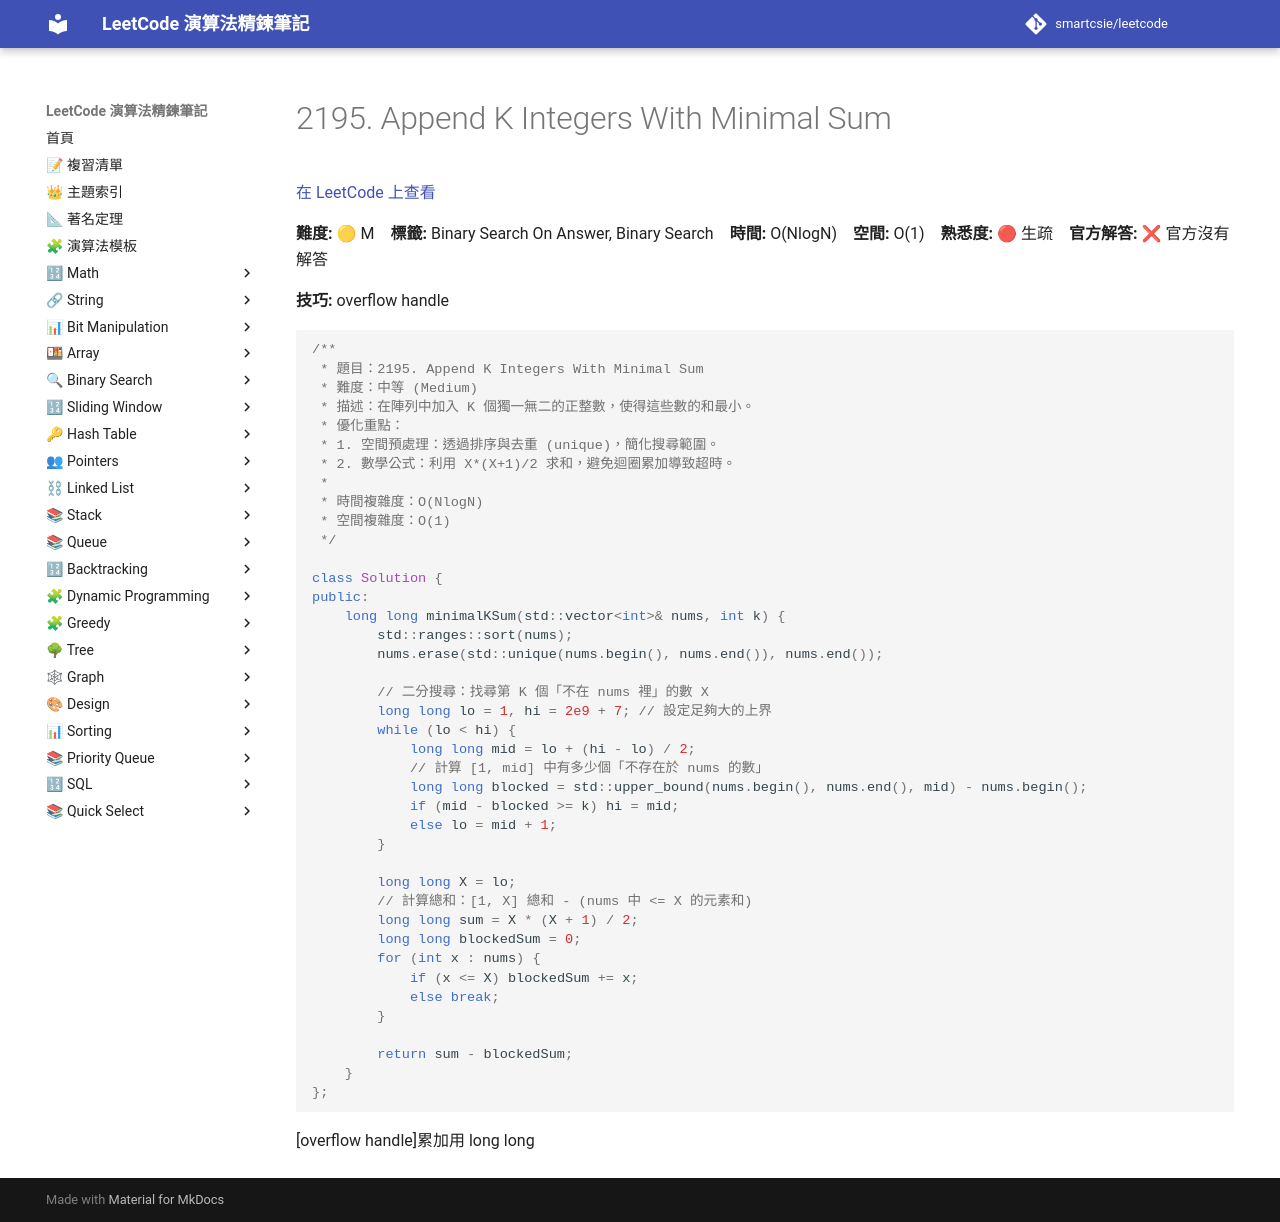

repository: smartcsie/leetcode · page: problems/2195/index.html · generator: mkdocs

# 2195. Append K Integers With Minimal Sum

[在 LeetCode 上查看](https://leetcode.com/problems/append-k-integers-with-minimal-sum/)

**難度:** 🟡 M　**標籤:** Binary Search On Answer, Binary Search　**時間:** O(NlogN)　**空間:** O(1)　**熟悉度:** 🔴 生疏　**官方解答:** ❌ 官方沒有解答

**技巧:** overflow handle

```cpp
/**
 * 題目：2195. Append K Integers With Minimal Sum
 * 難度：中等 (Medium)
 * 描述：在陣列中加入 K 個獨一無二的正整數，使得這些數的和最小。
 * 優化重點：
 * 1. 空間預處理：透過排序與去重 (unique)，簡化搜尋範圍。
 * 2. 數學公式：利用 X*(X+1)/2 求和，避免迴圈累加導致超時。
 *
 * 時間複雜度：O(NlogN)
 * 空間複雜度：O(1)
 */

class Solution {
public:
    long long minimalKSum(std::vector<int>& nums, int k) {
        std::ranges::sort(nums);
        nums.erase(std::unique(nums.begin(), nums.end()), nums.end());

        // 二分搜尋：找尋第 K 個「不在 nums 裡」的數 X
        long long lo = 1, hi = 2e9 + 7; // 設定足夠大的上界
        while (lo < hi) {
            long long mid = lo + (hi - lo) / 2;
            // 計算 [1, mid] 中有多少個「不存在於 nums 的數」
            long long blocked = std::upper_bound(nums.begin(), nums.end(), mid) - nums.begin();
            if (mid - blocked >= k) hi = mid;
            else lo = mid + 1;
        }

        long long X = lo;
        // 計算總和：[1, X] 總和 - (nums 中 <= X 的元素和)
        long long sum = X * (X + 1) / 2;
        long long blockedSum = 0;
        for (int x : nums) {
            if (x <= X) blockedSum += x;
            else break;
        }

        return sum - blockedSum;
    }
};
```

[overflow handle]累加用 long long
